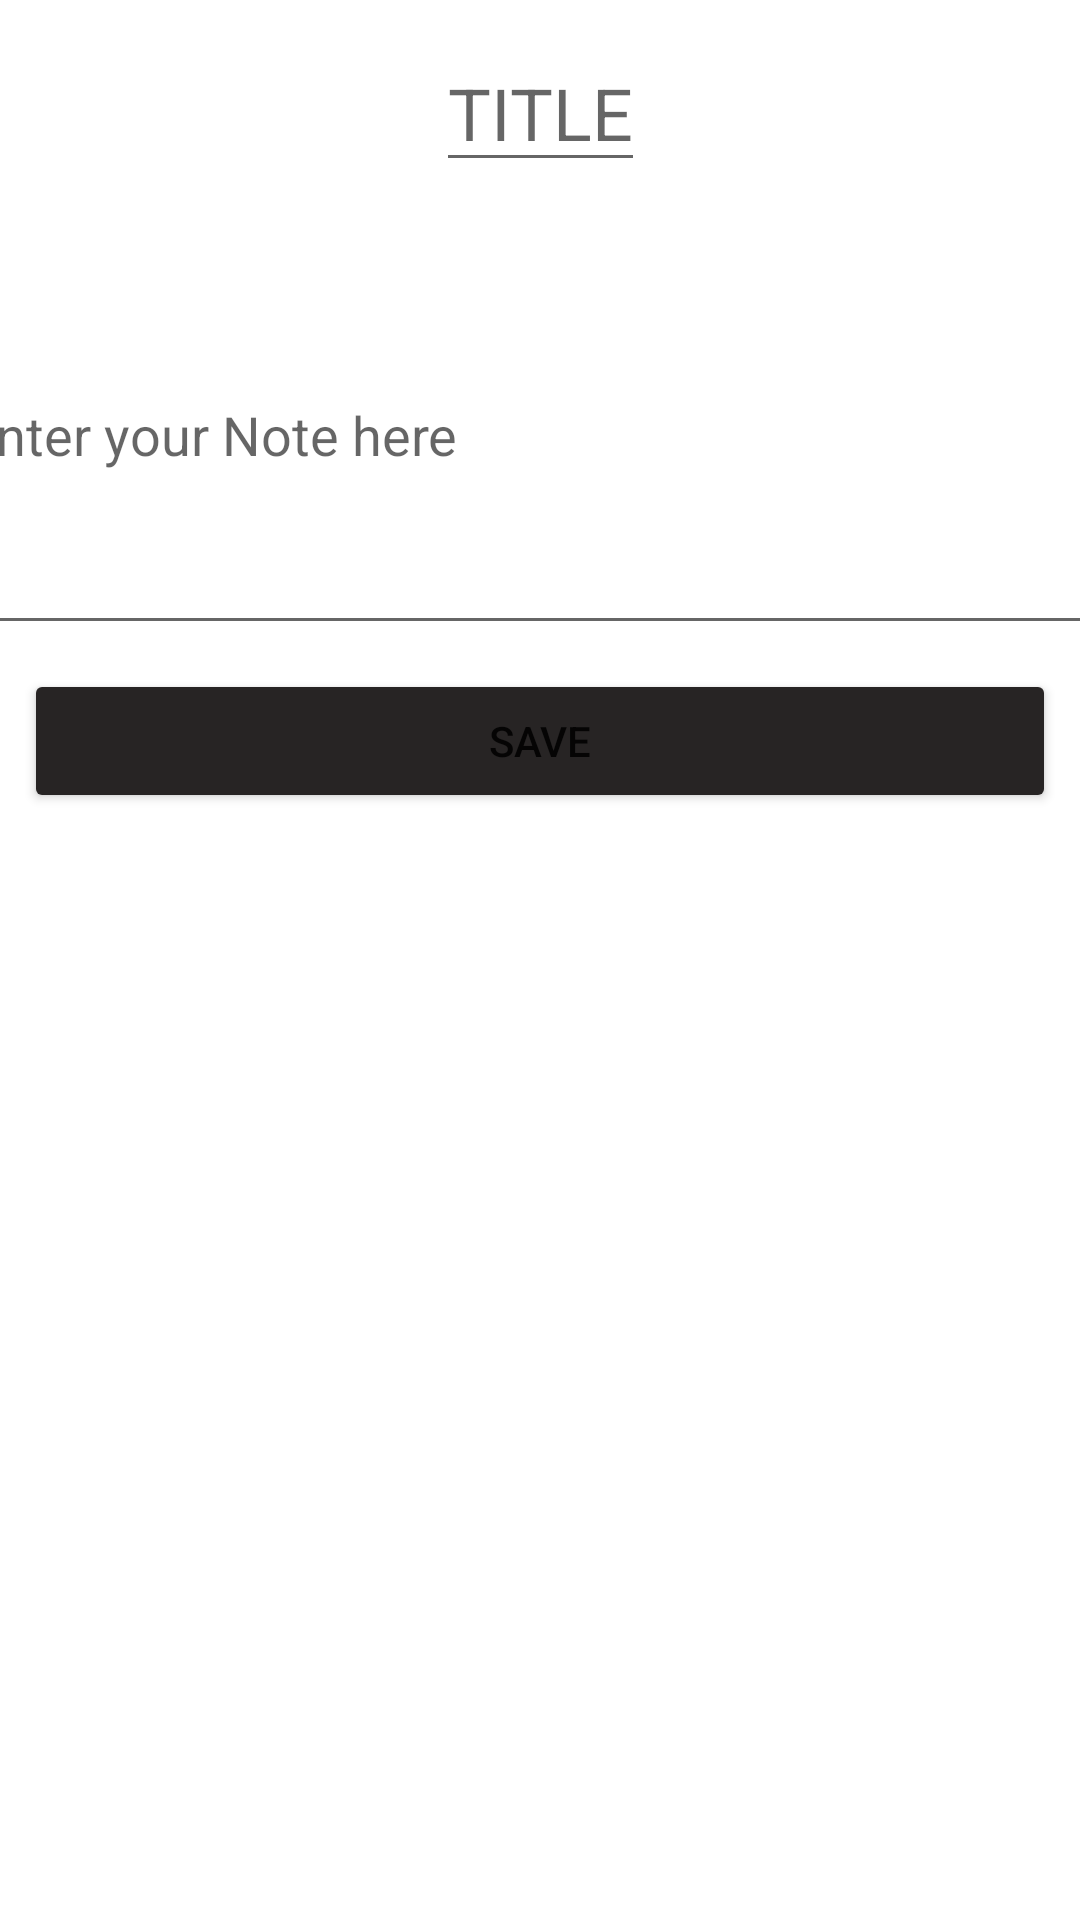

Produce the Android XML layout that renders to this screen, including the resource entries it uses.
<!-- AndroidManifest.xml: application theme Theme.Notes -->
<!-- res/layout/fragment_content.xml -->
<?xml version="1.0" encoding="utf-8"?>
<layout xmlns:android="http://schemas.android.com/apk/res/android"
    xmlns:app="http://schemas.android.com/apk/res-auto"
    xmlns:tools="http://schemas.android.com/tools"
    >

    

    

    <androidx.constraintlayout.widget.ConstraintLayout
        android:layout_width="match_parent"
        android:layout_height="match_parent"
        android:layout_margin="10dp"
        tools:context=".ContentFragment">

        <EditText
            android:id="@+id/input"
            android:layout_width="387dp"
            android:layout_height="143dp"
            android:layout_marginTop="72dp"
            android:ems="10"


            android:hint="@string/enter_your_note_here"
            android:inputType="textMultiLine"
            android:lines="2"
            android:maxLines="3"
            android:minHeight="48dp"


            android:scrollbars="vertical"
            android:singleLine="false"
            app:layout_constraintEnd_toEndOf="parent"
            app:layout_constraintHorizontal_bias="0.6"
            app:layout_constraintStart_toStartOf="parent"
            app:layout_constraintTop_toTopOf="parent" />

        <Button
            android:id="@+id/button"
            android:layout_width="0dp"
            android:layout_height="wrap_content"
            android:layout_margin="8dp"
            android:layout_marginTop="44dp"
            android:backgroundTint="#272424"
            android:text="Save"
            app:layout_constraintEnd_toEndOf="parent"
            app:layout_constraintHorizontal_bias="1.0"
            app:layout_constraintStart_toStartOf="parent"
            app:layout_constraintTop_toBottomOf="@+id/input"
            tools:ignore="OnClick,UsingOnClickInXml" />

        <androidx.recyclerview.widget.RecyclerView
            android:id="@+id/recyclerView"
            android:layout_width="332dp"
            android:layout_height="330dp"
            android:layout_marginTop="68dp"
            app:layout_constraintEnd_toEndOf="parent"
            app:layout_constraintStart_toStartOf="parent"
            app:layout_constraintTop_toBottomOf="@+id/button" />

        <EditText
            android:id="@+id/textView2"
            android:layout_width="wrap_content"
            android:layout_height="wrap_content"
            android:layout_margin="4dp"
            android:hint="TITLE"
            android:inputType="textShortMessage|textAutoCorrect"

            android:lines="1"
            android:maxLines="1"
            android:textSize="24sp"
            android:maxLength="25"


            app:layout_constraintBottom_toTopOf="@+id/input"
            app:layout_constraintEnd_toEndOf="parent"
            app:layout_constraintHorizontal_bias="0.5"
            app:layout_constraintStart_toStartOf="parent"
            app:layout_constraintTop_toTopOf="parent" />

    </androidx.constraintlayout.widget.ConstraintLayout>
</layout>
<!-- resources referenced by this layout -->
<resources>
  <string name="enter_your_note_here">Enter your Note here</string>
  <style name="Theme.Notes" parent="Theme.MaterialComponents.DayNight.DarkActionBar">
          
          <item name="colorPrimary">#111111</item>
          <item name="colorPrimaryVariant">#111111</item>
          <item name="colorOnPrimary">@color/white</item>
          
          <item name="colorSecondary">@color/teal_200</item>
          <item name="colorSecondaryVariant">@color/teal_700</item>
          <item name="colorOnSecondary">@color/black</item>
          
          <item name="android:statusBarColor" tools:targetApi="l">?attr/colorPrimaryVariant</item>
          
      </style>
  <!-- not gathered from this repository: default colours our renderer supplied (Android Studio template values) -->
  <color name="teal_200">#FF03DAC5</color>
  <color name="teal_700">#FF018786</color>
  <color name="black">#FF000000</color>
  <color name="white">#FFFFFFFF</color>
</resources>
